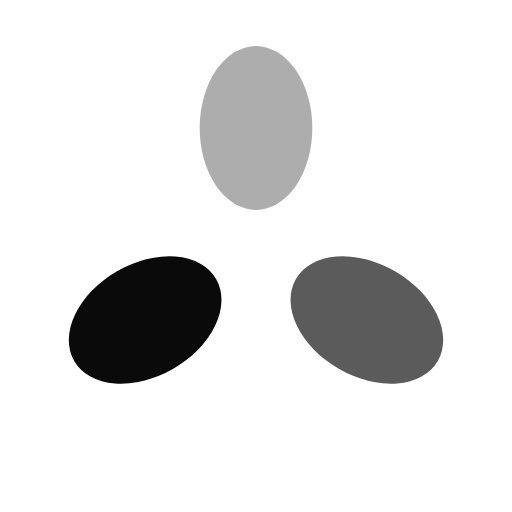
t = 0.00 s
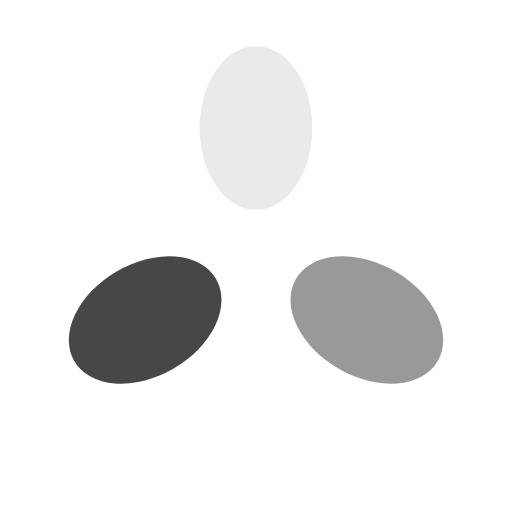
t = 0.26 s
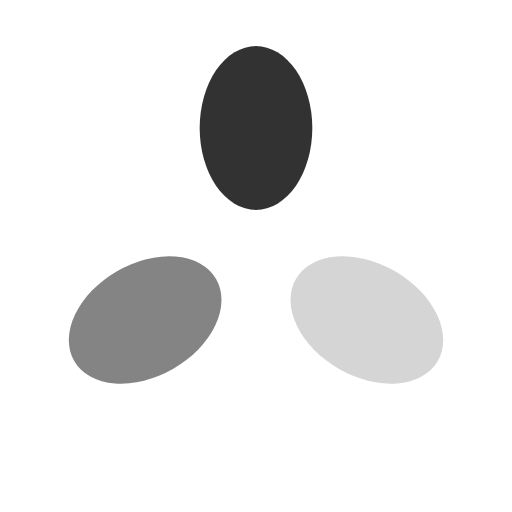
t = 0.51 s
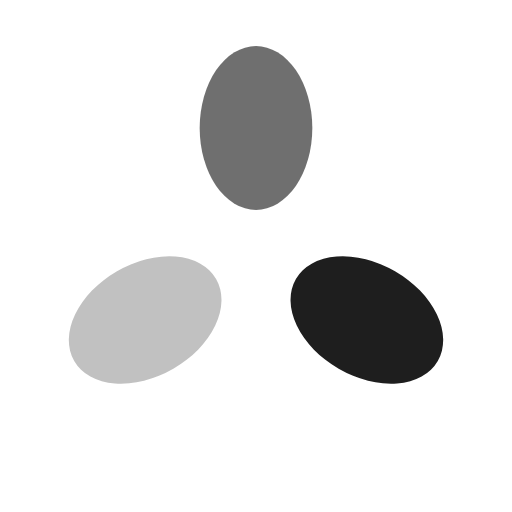
t = 0.77 s

The animated SVG that drew these frames (rendered in a browser with its animation timeline set to each time). Animation: 3 SMIL elements (animate=3); one cycle of 1.02 s, repeats indefinitely.

<?xml version="1.0" encoding="utf-8"?>
<svg xmlns="http://www.w3.org/2000/svg" xmlns:xlink="http://www.w3.org/1999/xlink" style="margin: auto; background: none; display: block; shape-rendering: auto;" width="100px" height="100px" viewBox="0 0 100 100" preserveAspectRatio="xMidYMid">
<g transform="rotate(0 50 50)">
  <rect x="39" y="9" rx="11" ry="16" width="22" height="32" fill="#0a0a0a">
    <animate attributeName="opacity" values="1;0" keyTimes="0;1" dur="1.0204081632653061s" begin="-0.6802721088435374s" repeatCount="indefinite"></animate>
  </rect>
</g><g transform="rotate(120 50 50)">
  <rect x="39" y="9" rx="11" ry="16" width="22" height="32" fill="#0a0a0a">
    <animate attributeName="opacity" values="1;0" keyTimes="0;1" dur="1.0204081632653061s" begin="-0.3401360544217687s" repeatCount="indefinite"></animate>
  </rect>
</g><g transform="rotate(240 50 50)">
  <rect x="39" y="9" rx="11" ry="16" width="22" height="32" fill="#0a0a0a">
    <animate attributeName="opacity" values="1;0" keyTimes="0;1" dur="1.0204081632653061s" begin="0s" repeatCount="indefinite"></animate>
  </rect>
</g>
<!-- [ldio] generated by https://loading.io/ --></svg>
